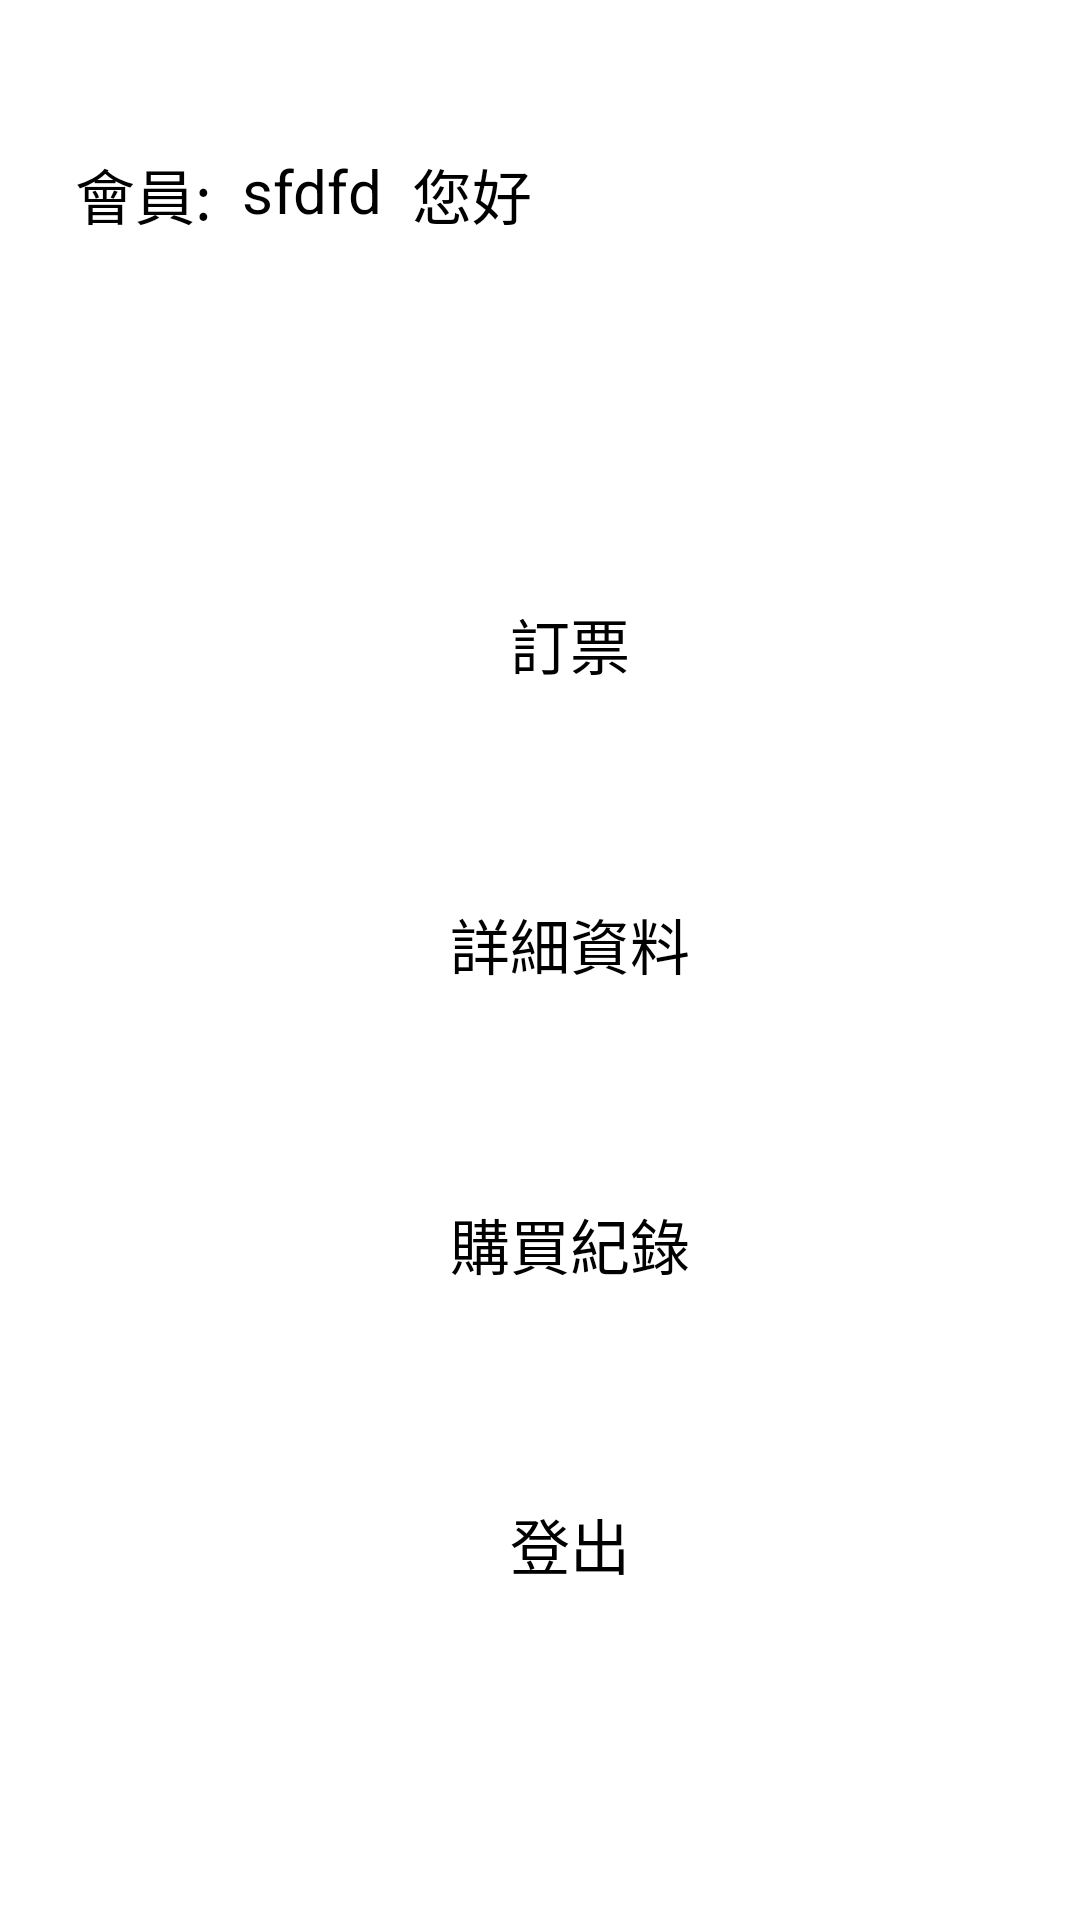

Produce the Android XML layout that renders to this screen, including the resource entries it uses.
<!-- AndroidManifest.xml: application theme Theme.FinalProject -->
<!-- res/layout/activity_main_time.xml -->
<?xml version="1.0" encoding="utf-8"?>
<androidx.constraintlayout.widget.ConstraintLayout xmlns:android="http://schemas.android.com/apk/res/android"
    xmlns:app="http://schemas.android.com/apk/res-auto"
    xmlns:tools="http://schemas.android.com/tools"
    android:layout_width="match_parent"
    android:layout_height="match_parent"
    tools:context=".MainActivity_time"

    android:background="@color/white">

    <TextView
        android:id="@+id/tv1"
        android:layout_width="wrap_content"
        android:layout_height="wrap_content"
        android:text="會員:"
        android:textSize="20dp"
        android:textColor="@color/black"
        android:layout_marginTop="50dp"
        android:layout_marginStart="25dp"
        app:layout_constraintLeft_toLeftOf="parent"
        app:layout_constraintTop_toTopOf="parent"/>

    <TextView
        android:id="@+id/accname"
        android:layout_width="wrap_content"
        android:layout_height="wrap_content"
        android:text="sfdfd"
        android:textSize="20dp"
        android:textColor="@color/black"
        android:layout_marginStart="10dp"
        app:layout_constraintLeft_toRightOf="@id/tv1"
        app:layout_constraintTop_toTopOf="@id/tv1"/>

    <TextView
        android:id="@+id/tv2"
        android:layout_width="wrap_content"
        android:layout_height="wrap_content"
        android:text="您好"
        android:textSize="20dp"
        android:textColor="@color/black"
        android:layout_marginStart="10dp"
        app:layout_constraintLeft_toRightOf="@id/accname"
        app:layout_constraintTop_toTopOf="@id/accname"/>

    <Button
        android:id="@+id/book"
        android:layout_width="wrap_content"
        android:layout_height="wrap_content"
        android:layout_marginTop="200dp"
        android:layout_marginStart="20dp"
        android:text="訂票"
        android:textSize="20dp"
        android:backgroundTint="#00008b"
        app:layout_constraintLeft_toLeftOf="parent"
        app:layout_constraintRight_toRightOf="parent"
        app:layout_constraintTop_toTopOf="parent"/>
    <Button
        android:id="@+id/signout"
        android:layout_width="wrap_content"
        android:layout_height="wrap_content"
        android:layout_marginTop="500dp"
        android:layout_marginStart="20dp"
        android:text="登出"
        android:textSize="20dp"
        android:backgroundTint="#00008b"
        app:layout_constraintLeft_toLeftOf="parent"
        app:layout_constraintRight_toRightOf="parent"
        app:layout_constraintTop_toTopOf="parent"/>

    <Button
        android:id="@+id/information"
        android:layout_width="wrap_content"
        android:layout_height="wrap_content"
        android:layout_marginTop="300dp"
        android:layout_marginStart="20dp"
        android:text="詳細資料"
        android:textSize="20dp"
        android:backgroundTint="#00008b"
        app:layout_constraintLeft_toLeftOf="parent"
        app:layout_constraintRight_toRightOf="parent"
        app:layout_constraintTop_toTopOf="parent"/>

    <Button
        android:id="@+id/history"
        android:layout_width="wrap_content"
        android:layout_height="wrap_content"
        android:layout_marginTop="400dp"
        android:layout_marginStart="20dp"
        android:text="購買紀錄"
        android:textSize="20dp"
        android:backgroundTint="#00008b"
        app:layout_constraintLeft_toLeftOf="parent"
        app:layout_constraintRight_toRightOf="parent"
        app:layout_constraintTop_toTopOf="parent"/>



</androidx.constraintlayout.widget.ConstraintLayout>
<!-- resources referenced by this layout -->
<resources>
  <style name="Theme.FinalProject" parent="Theme.MaterialComponents.DayNight.DarkActionBar">
          
          <item name="colorPrimary">@color/purple_200</item>
          <item name="colorPrimaryVariant">@color/purple_700</item>
          <item name="colorOnPrimary">@color/black</item>
          
          <item name="colorSecondary">@color/teal_200</item>
          <item name="colorSecondaryVariant">@color/teal_200</item>
          <item name="colorOnSecondary">@color/black</item>
          
          <item name="android:statusBarColor" tools:targetApi="l">?attr/colorPrimaryVariant</item>
          
      </style>
  <!-- not gathered from this repository: default colours our renderer supplied (Android Studio template values) -->
  <color name="purple_200">#FFBB86FC</color>
  <color name="purple_700">#FF3700B3</color>
  <color name="teal_200">#FF03DAC5</color>
  <color name="black">#FF000000</color>
  <color name="white">#FFFFFFFF</color>
</resources>
